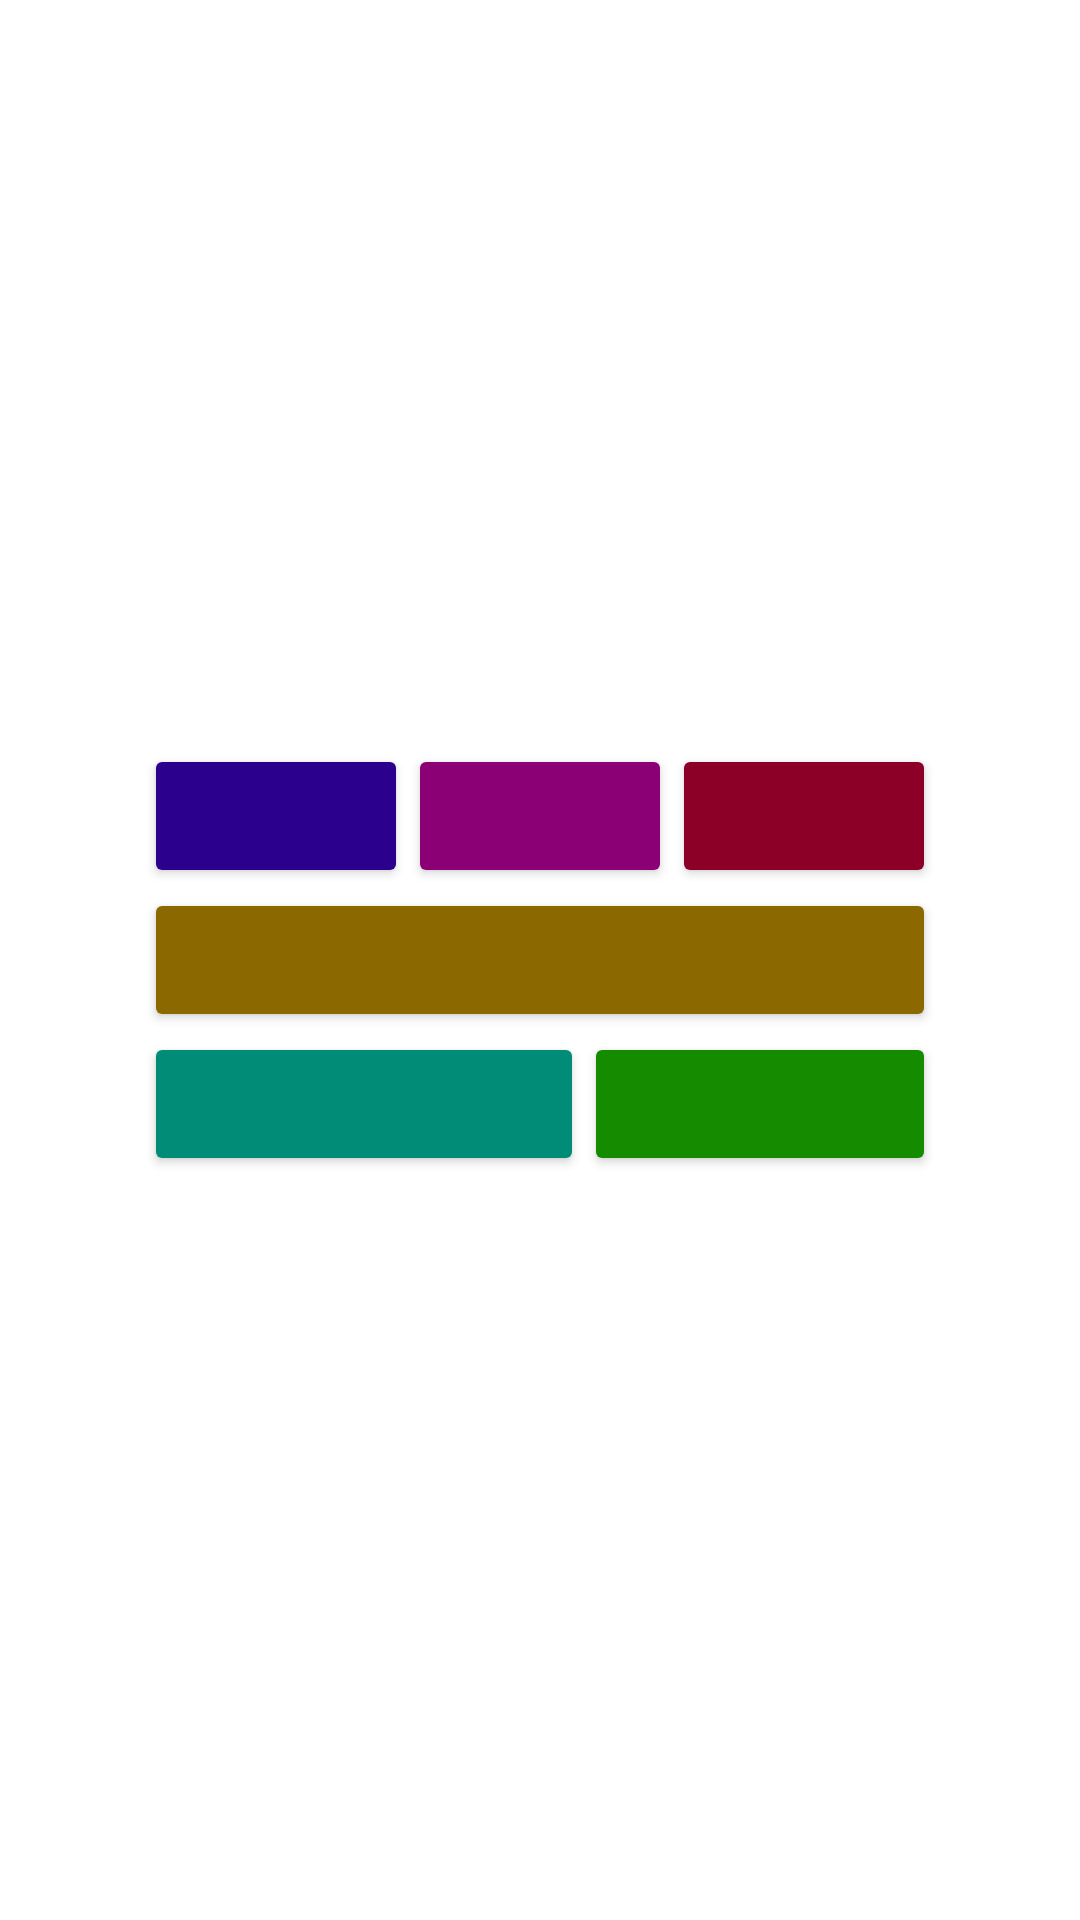

Write the Android layout XML for this screen, with the resource values it uses.
<!-- AndroidManifest.xml: application theme Theme.Act3_Android_Alejandro -->
<!-- res/layout/activity_activity12_table.xml -->
<?xml version="1.0" encoding="utf-8"?>
<androidx.constraintlayout.widget.ConstraintLayout xmlns:android="http://schemas.android.com/apk/res/android"
    xmlns:app="http://schemas.android.com/apk/res-auto"
    xmlns:tools="http://schemas.android.com/tools"
    android:layout_width="match_parent"
    android:layout_height="match_parent"
    tools:context=".Activity_12_Table">

    <TableLayout
        android:layout_width="wrap_content"
        android:layout_height="wrap_content"
        app:layout_constraintBottom_toBottomOf="parent"
        app:layout_constraintEnd_toEndOf="parent"
        app:layout_constraintStart_toStartOf="parent"
        app:layout_constraintTop_toTopOf="parent">

        <TableRow
            android:layout_width="match_parent"
            android:layout_height="match_parent">

            <Button
                android:id="@+id/button2"
                android:layout_width="wrap_content"
                android:layout_height="wrap_content"
                android:layout_weight="1"
                android:backgroundTint="#2A008C"/>

            <Button
                android:id="@+id/button4"
                android:layout_width="wrap_content"
                android:layout_height="wrap_content"
                android:layout_weight="1"
                android:backgroundTint="#8C0075"/>

            <Button
                android:id="@+id/button6"
                android:layout_width="wrap_content"
                android:layout_height="wrap_content"
                android:layout_weight="1"
                android:backgroundTint="#8C0028"/>
        </TableRow>

        <TableRow
            android:layout_width="match_parent"
            android:layout_height="match_parent">

            <Button
                android:id="@+id/button5"
                android:layout_width="wrap_content"
                android:layout_height="match_parent"
                android:layout_weight="1"
                android:backgroundTint="#8C6900"/>
        </TableRow>

        <TableRow
            android:layout_width="match_parent"
            android:layout_height="match_parent">

            <Button
                android:id="@+id/button3"
                android:layout_width="wrap_content"
                android:layout_height="wrap_content"
                android:layout_weight="2"
                android:backgroundTint="#008C77"/>

            <Button
                android:id="@+id/button7"
                android:layout_width="wrap_content"
                android:layout_height="wrap_content"
                android:layout_weight="1"
                android:backgroundTint="#158C00"/>
        </TableRow>

    </TableLayout>

</androidx.constraintlayout.widget.ConstraintLayout>
<!-- resources referenced by this layout -->
<resources>
  <style name="Theme.Act3_Android_Alejandro" parent="Theme.MaterialComponents.DayNight.DarkActionBar">
          
          <item name="colorPrimary">@color/purple_500</item>
          <item name="colorPrimaryVariant">@color/purple_700</item>
          <item name="colorOnPrimary">@color/white</item>
          
          <item name="colorSecondary">@color/teal_200</item>
          <item name="colorSecondaryVariant">@color/teal_700</item>
          <item name="colorOnSecondary">@color/black</item>
          
          <item name="android:statusBarColor">?attr/colorPrimaryVariant</item>
          
      </style>
  <!-- not gathered from this repository: default colours our renderer supplied (Android Studio template values) -->
  <color name="purple_500">#FF6200EE</color>
  <color name="purple_700">#FF3700B3</color>
  <color name="teal_200">#FF03DAC5</color>
  <color name="teal_700">#FF018786</color>
  <color name="black">#FF000000</color>
  <color name="white">#FFFFFFFF</color>
</resources>
